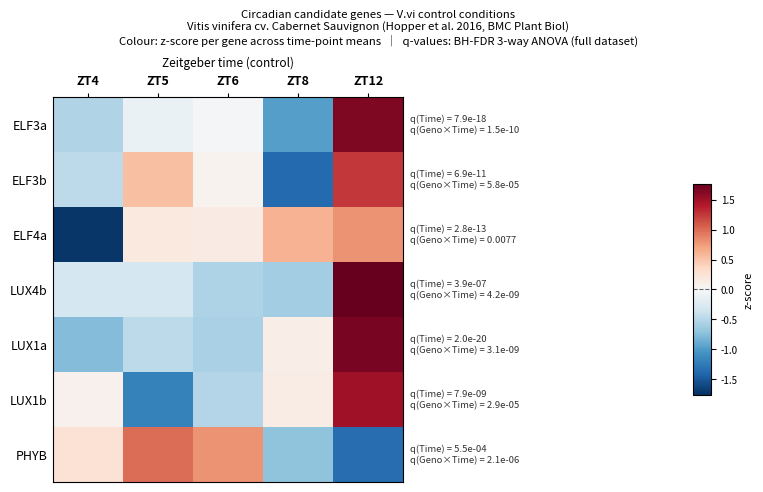

Here is the Python script that generated this plot:
#!/usr/bin/env python3
"""heatmap_Cvi_ZT.py
--------------------
As heatmap_Cvi.py but with columns reordered and relabelled to
Zeitgeber time (ZT):

  Raw time point  →  ZT label
  24 h            →  ZT4
   1 h            →  ZT5
   2 h            →  ZT6
   4 h            →  ZT8
   8 h            →  ZT12

Column order (left→right): ZT4, ZT5, ZT6, ZT8, ZT12
Data array index order   :  [4,   0,   1,   2,   3 ]

Output  : circadian_heatmap_Cvi_ZT.png  (180 dpi)
          circadian_heatmap_Cvi_ZT.pdf
"""

import numpy as np
import matplotlib
matplotlib.use('Agg')
import matplotlib.pyplot as plt
from matplotlib.colors import TwoSlopeNorm

# ── Expression data — Cabernet Sauvignon control only ────────────────────────
# Internal array order: [1 h, 2 h, 4 h, 8 h, 24 h]
GENES = [
    dict(short='ELF3a',  Cab=[12.8277, 12.8714, 12.4261, 13.6608, 12.6355], q_time=7.88e-18, q_culttime=1.50e-10),
    dict(short='ELF3b',  Cab=[11.5278, 11.3439, 10.7898, 11.8018, 11.1410], q_time=6.87e-11, q_culttime=5.80e-5),
    dict(short='ELF4a',  Cab=[13.2714, 13.2597, 13.4236, 13.4866, 12.6139], q_time=2.85e-13, q_culttime=7.74e-3),
    dict(short='LUX4b',  Cab=[ 5.5653,  5.4036,  5.3573,  6.9768,  5.5619], q_time=3.86e-7,  q_culttime=4.21e-9),
    dict(short='LUX1a',  Cab=[10.6451, 10.4880, 11.5516, 13.9656, 10.1786], q_time=1.98e-20, q_culttime=3.14e-9),
    dict(short='LUX1b',  Cab=[12.5113, 12.6271, 12.7406, 12.9790, 12.7318], q_time=7.85e-9,  q_culttime=2.91e-5),
    dict(short='PHYB',   Cab=[13.1753, 13.1517, 12.9691, 12.8915, 13.0865], q_time=5.48e-4,  q_culttime=2.14e-6),
]

# Column reorder: 24 h → ZT4, 1 h → ZT5, 2 h → ZT6, 4 h → ZT8, 8 h → ZT12
ZT_ORDER    = [4, 0, 1, 2, 3]
TIME_LABELS = ['ZT4', 'ZT5', 'ZT6', 'ZT8', 'ZT12']

N_GENES = len(GENES)
N_TIME  = len(TIME_LABELS)

# ── Build z-scored matrix — reordered columns ─────────────────────────────────
# Z-score computed across all 5 values first, then columns are reordered.
matrix = np.zeros((N_GENES, N_TIME))
for gi, g in enumerate(GENES):
    vals = np.array(g['Cab'])
    z = (vals - vals.mean()) / vals.std(ddof=1)
    matrix[gi] = z[ZT_ORDER]

# ── Figure geometry ───────────────────────────────────────────────────────────
CELL_H = 0.55
CELL_W = 0.70
L_PAD  = 1.20
R_PAD  = 4.20
T_PAD  = 0.90
B_PAD  = 0.45

hm_h = N_GENES * CELL_H
hm_w = N_TIME  * CELL_W
fig_h = hm_h + T_PAD + B_PAD
fig_w = hm_w + L_PAD + R_PAD

fig = plt.figure(figsize=(fig_w, fig_h))

ax = fig.add_axes([L_PAD / fig_w, B_PAD / fig_h, hm_w / fig_w, hm_h / fig_h])

cb_h = hm_h * 0.55
cb_w = 0.18
ax_cb = fig.add_axes([
    (L_PAD + hm_w + 2.90) / fig_w,
    (B_PAD + hm_h * 0.225) / fig_h,
    cb_w / fig_w,
    cb_h / fig_h,
])

# ── Heatmap ───────────────────────────────────────────────────────────────────
vmax = np.abs(matrix).max()
norm = TwoSlopeNorm(vmin=-vmax, vcenter=0, vmax=vmax)
im = ax.imshow(matrix, aspect='auto', cmap=plt.cm.RdBu_r, norm=norm,
               interpolation='nearest')

# ── X-axis (ZT) — top ────────────────────────────────────────────────────────
ax.set_xticks(range(N_TIME))
ax.set_xticklabels(TIME_LABELS, fontsize=9, fontweight='bold')
ax.xaxis.set_ticks_position('top')
ax.xaxis.set_label_position('top')
ax.set_xlabel('Zeitgeber time (control)', fontsize=8.5, labelpad=6)
ax.tick_params(axis='x', length=3)

# ── Y-axis (gene short name) ──────────────────────────────────────────────────
ax.set_yticks(range(N_GENES))
ax.set_yticklabels([g['short'] for g in GENES], fontsize=9, style='italic')
ax.tick_params(axis='y', length=0, pad=4)

# ── Q-value annotations (right) ───────────────────────────────────────────────
def fmt_q(q):
    return f'{q:.1e}' if q < 0.001 else f'{q:.4f}'

ax_right  = (L_PAD + hm_w) / fig_w
ax_bottom = B_PAD / fig_h
ax_height = hm_h  / fig_h

for gi, g in enumerate(GENES):
    y_fig = ax_bottom + ax_height * (1.0 - (gi + 0.5) / N_GENES)
    fig.text(
        ax_right + 0.008, y_fig,
        f"q(Time) = {fmt_q(g['q_time'])}\n"
        f"q(Geno\u00d7Time) = {fmt_q(g['q_culttime'])}",
        va='center', ha='left', fontsize=6.8, color='#333333',
        transform=fig.transFigure,
    )

# ── Colorbar ──────────────────────────────────────────────────────────────────
cbar = plt.colorbar(im, cax=ax_cb)
cbar.set_label('z-score', fontsize=8, labelpad=4)
cbar.ax.tick_params(labelsize=7)
cbar.ax.axhline(0, color='black', linewidth=0.8, linestyle='--', alpha=0.6)

# ── Title ─────────────────────────────────────────────────────────────────────
fig.text(
    0.5, 0.995,
    'Circadian candidate genes — V.vi control conditions\n'
    'Vitis vinifera cv. Cabernet Sauvignon (Hopper et al. 2016, BMC Plant Biol)\n'
    'Colour: z-score per gene across time-point means  '
    '\u2502  q-values: BH-FDR 3-way ANOVA (full dataset)',
    ha='center', va='top', fontsize=8.2, transform=fig.transFigure,
)

# ── Save ──────────────────────────────────────────────────────────────────────
for fname in ('circadian_heatmap_Cvi_ZT.png', 'circadian_heatmap_Cvi_ZT.pdf'):
    plt.savefig(fname, dpi=180, bbox_inches='tight')
    print(f'Saved: {fname}')
